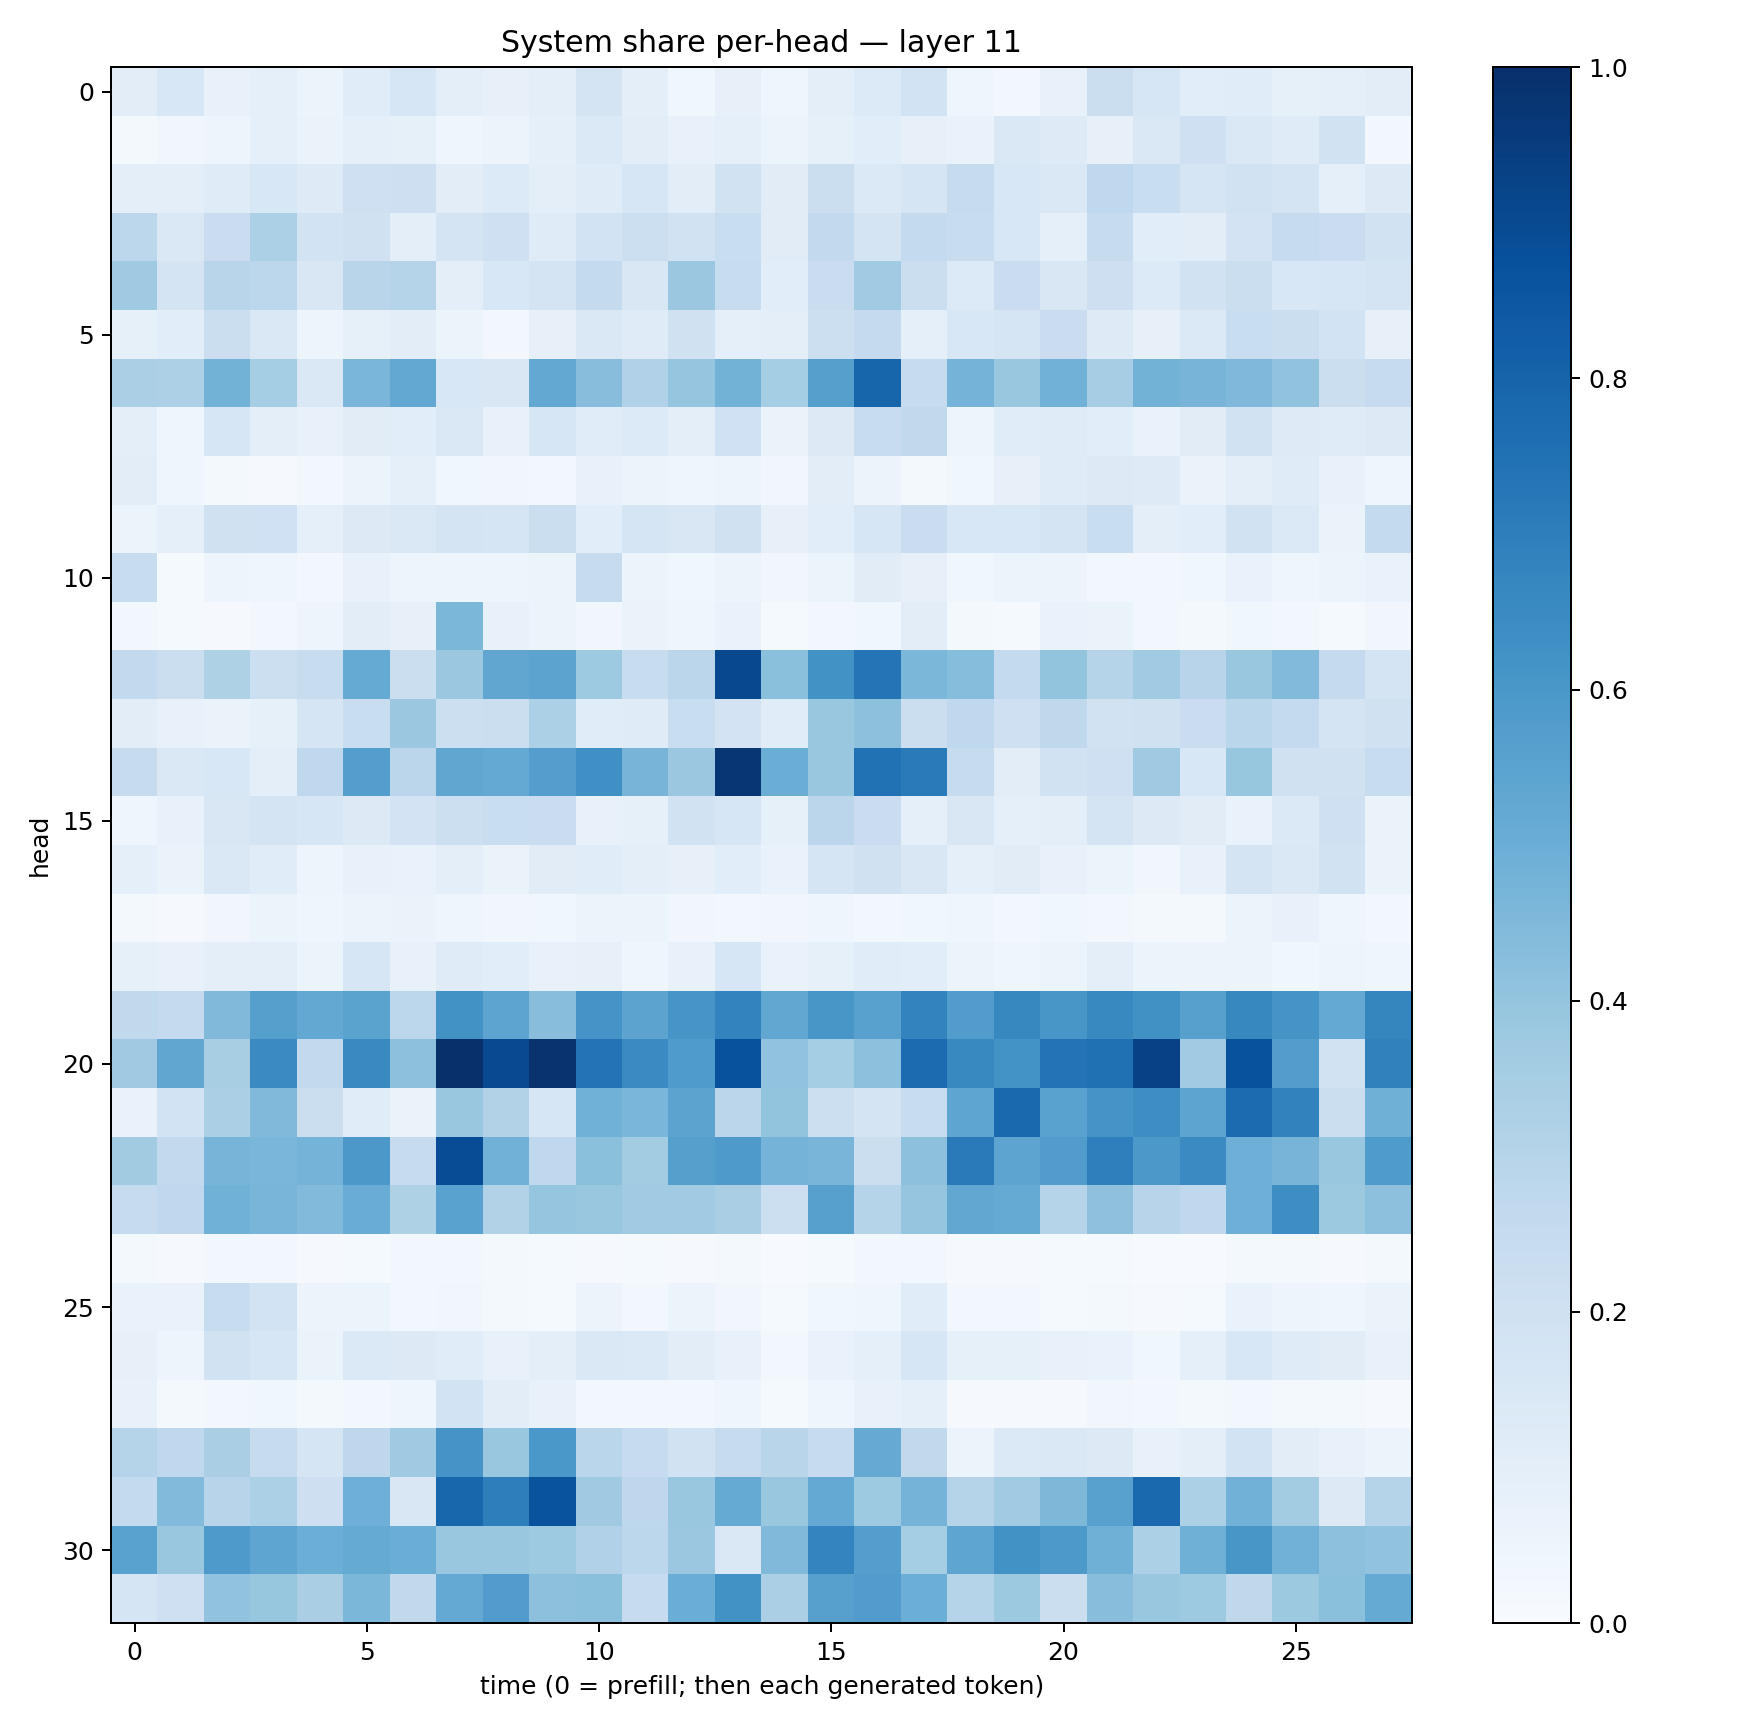

Values plotted in this chart, from the file beside it:
0.10350232, 0.15534286, 0.07545821, 0.08617912, 0.060073514, 0.11441099, 0.15934463, 0.09532039, 0.078804046, 0.10024109, 0.17677945, 0.100110345, 0.038451772, 0.08088417, 0.03934427, 0.09458861, 0.13287082, 0.18436812, 0.0443667, 0.028392514, 0.07226584, 0.22477663, 0.15632115, 0.10881425
0.02266, 0.03205, 0.0504, 0.09183, 0.06575, 0.09053, 0.08362, 0.04335, 0.056, 0.08739, 0.1389, 0.1047, 0.07245, 0.0887, 0.0597, 0.0825, 0.1062, 0.07821, 0.06869, 0.1421, 0.1218, 0.0808, 0.1437, 0.2079
0.09424, 0.09904, 0.1205, 0.156, 0.1238, 0.2044, 0.2145, 0.1027, 0.135, 0.09642, 0.1179, 0.1611, 0.1036, 0.1911, 0.1116, 0.2195, 0.138, 0.1664, 0.2431, 0.1542, 0.1438, 0.2682, 0.2334, 0.1678
0.2787, 0.1455, 0.2288, 0.3304, 0.1871, 0.198, 0.09671, 0.1743, 0.2107, 0.1183, 0.1849, 0.218, 0.1918, 0.2309, 0.1129, 0.259, 0.172, 0.2552, 0.2399, 0.153, 0.09137, 0.2423, 0.1071, 0.1046
0.3707, 0.1793, 0.2922, 0.2781, 0.1506, 0.2918, 0.3001, 0.09404, 0.1532, 0.1763, 0.2553, 0.1501, 0.3828, 0.239, 0.1058, 0.2302, 0.3639, 0.2209, 0.1337, 0.2282, 0.1487, 0.212, 0.1344, 0.1899
0.08312, 0.109, 0.2209, 0.1468, 0.05035, 0.08534, 0.1035, 0.05409, 0.02969, 0.07871, 0.1414, 0.1186, 0.1968, 0.08864, 0.0977, 0.218, 0.2522, 0.09359, 0.1552, 0.1668, 0.2293, 0.1247, 0.07986, 0.1379
0.334, 0.3248, 0.4768, 0.3518, 0.1443, 0.4642, 0.5264, 0.1541, 0.1508, 0.5253, 0.4291, 0.3188, 0.3963, 0.4776, 0.3518, 0.5657, 0.7945, 0.2441, 0.4739, 0.3884, 0.483, 0.3477, 0.4788, 0.4694
0.09887, 0.04194, 0.1587, 0.1002, 0.07132, 0.1098, 0.1074, 0.1418, 0.07702, 0.1591, 0.1171, 0.1352, 0.09422, 0.2013, 0.06549, 0.1309, 0.2388, 0.265, 0.04877, 0.1148, 0.1195, 0.1078, 0.06696, 0.1098
0.102, 0.04485, 0.02091, 0.01001, 0.02777, 0.06027, 0.09107, 0.03816, 0.0332, 0.02866, 0.07368, 0.06147, 0.03961, 0.05039, 0.03218, 0.1047, 0.0556, 0.01621, 0.03901, 0.08203, 0.1199, 0.1316, 0.122, 0.06471
0.0621, 0.08734, 0.1972, 0.2003, 0.08596, 0.1278, 0.1422, 0.1739, 0.1658, 0.2205, 0.1058, 0.1653, 0.1507, 0.1972, 0.07982, 0.1058, 0.1564, 0.2274, 0.1542, 0.1555, 0.1765, 0.2336, 0.09494, 0.1085
0.236, 0.01351, 0.04858, 0.04577, 0.02706, 0.07071, 0.04743, 0.04951, 0.0483, 0.05197, 0.2445, 0.0565, 0.03672, 0.05797, 0.03472, 0.06009, 0.1127, 0.0792, 0.03856, 0.05927, 0.05775, 0.02656, 0.02953, 0.03876
0.03104, 0.01257, 0.01078, 0.03019, 0.04733, 0.1037, 0.07912, 0.4576, 0.07507, 0.05667, 0.03246, 0.06387, 0.04329, 0.0691, 0.01523, 0.02722, 0.03902, 0.1046, 0.01663, 0.01208, 0.06798, 0.06342, 0.02763, 0.02321
0.2588, 0.2255, 0.322, 0.2153, 0.2375, 0.5184, 0.2249, 0.3807, 0.533, 0.5433, 0.375, 0.2379, 0.283, 0.9031, 0.4187, 0.6242, 0.7361, 0.4599, 0.4308, 0.2568, 0.4014, 0.2972, 0.3634, 0.2942
0.1035, 0.07615, 0.06283, 0.08458, 0.1643, 0.2305, 0.3815, 0.2158, 0.2231, 0.332, 0.1157, 0.1196, 0.2323, 0.1813, 0.1148, 0.3837, 0.416, 0.2263, 0.269, 0.2076, 0.2696, 0.1907, 0.1968, 0.2275
0.2451, 0.1475, 0.1525, 0.09625, 0.268, 0.5679, 0.2843, 0.5342, 0.5224, 0.5676, 0.6297, 0.4715, 0.3815, 0.9759, 0.5033, 0.3831, 0.749, 0.7116, 0.2449, 0.1023, 0.1939, 0.2061, 0.3703, 0.154
0.04156, 0.07808, 0.1512, 0.1719, 0.1625, 0.1296, 0.1812, 0.2168, 0.2315, 0.2287, 0.07514, 0.08583, 0.1933, 0.1591, 0.08423, 0.2813, 0.2304, 0.09097, 0.1499, 0.09229, 0.1001, 0.1733, 0.1303, 0.1128
0.09063, 0.06331, 0.1469, 0.1161, 0.04776, 0.07796, 0.06693, 0.09873, 0.06623, 0.1108, 0.1157, 0.09524, 0.07907, 0.1067, 0.06943, 0.1646, 0.1982, 0.1503, 0.09296, 0.1113, 0.07205, 0.06088, 0.034, 0.07306
0.01656, 0.009597, 0.03181, 0.06083, 0.04602, 0.05665, 0.06278, 0.04343, 0.03298, 0.03896, 0.0508, 0.05992, 0.03377, 0.02997, 0.03435, 0.04155, 0.02681, 0.03823, 0.04095, 0.02608, 0.03795, 0.0262, 0.02013, 0.02312
0.08464, 0.07203, 0.09766, 0.0996, 0.062, 0.1564, 0.07105, 0.1199, 0.1061, 0.07341, 0.07987, 0.03994, 0.07121, 0.1589, 0.06873, 0.08527, 0.1139, 0.1059, 0.05294, 0.04065, 0.0621, 0.09617, 0.05189, 0.05734
0.2634, 0.2528, 0.449, 0.566, 0.5246, 0.5499, 0.2812, 0.6225, 0.5406, 0.4277, 0.6122, 0.5462, 0.608, 0.6793, 0.5298, 0.6017, 0.5552, 0.6787, 0.5767, 0.6612, 0.603, 0.6578, 0.6275, 0.5611
0.3707, 0.533, 0.3414, 0.6507, 0.2599, 0.6561, 0.4178, 0.9945, 0.9019, 0.9862, 0.7394, 0.6519, 0.5827, 0.8738, 0.4039, 0.3539, 0.4172, 0.77, 0.6575, 0.6203, 0.7389, 0.753, 0.9321, 0.3654
0.06996, 0.1838, 0.3344, 0.4462, 0.2207, 0.1154, 0.0655, 0.3865, 0.3117, 0.162, 0.487, 0.4632, 0.5461, 0.2847, 0.3994, 0.2186, 0.1767, 0.2378, 0.5355, 0.7817, 0.5518, 0.6094, 0.637, 0.5401
0.363, 0.2592, 0.4693, 0.4615, 0.4732, 0.5962, 0.2487, 0.8883, 0.4808, 0.2674, 0.4191, 0.3567, 0.5644, 0.5885, 0.4755, 0.4653, 0.2252, 0.4167, 0.7147, 0.5423, 0.5781, 0.6951, 0.595, 0.6517
0.2423, 0.2658, 0.4848, 0.4681, 0.4452, 0.5073, 0.3215, 0.5527, 0.3148, 0.3947, 0.3905, 0.3641, 0.3653, 0.336, 0.215, 0.5608, 0.3002, 0.3946, 0.5289, 0.5186, 0.3038, 0.4114, 0.2939, 0.2684
0.01735, 0.01022, 0.02548, 0.02679, 0.008522, 0.01264, 0.02635, 0.02456, 0.01896, 0.0142, 0.01076, 0.01253, 0.01032, 0.01638, 0.005826, 0.01367, 0.02789, 0.02901, 0.007991, 0.009606, 0.01249, 0.0149, 0.004527, 0.005269
0.06825, 0.06683, 0.2377, 0.1865, 0.05525, 0.05912, 0.02376, 0.03433, 0.02119, 0.01555, 0.05693, 0.02942, 0.05909, 0.03397, 0.015, 0.03877, 0.04331, 0.1153, 0.02901, 0.02581, 0.01345, 0.01891, 0.009152, 0.01493
0.08069, 0.05076, 0.1913, 0.1632, 0.06317, 0.1374, 0.1325, 0.1167, 0.07124, 0.09428, 0.1429, 0.1368, 0.102, 0.07493, 0.0278, 0.06804, 0.09178, 0.1596, 0.08572, 0.08404, 0.07127, 0.06872, 0.03797, 0.09126
0.07757, 0.02278, 0.02405, 0.03771, 0.01819, 0.02742, 0.0425, 0.1859, 0.1032, 0.07341, 0.0296, 0.02599, 0.02625, 0.04417, 0.01411, 0.04348, 0.07366, 0.08853, 0.008753, 0.009709, 0.009886, 0.0314, 0.03076, 0.01644
0.2969, 0.2667, 0.339, 0.2427, 0.1646, 0.2747, 0.3698, 0.6106, 0.386, 0.601, 0.2885, 0.2483, 0.195, 0.2423, 0.2927, 0.2472, 0.513, 0.2626, 0.06206, 0.138, 0.1452, 0.1258, 0.07223, 0.09987
0.2559, 0.4433, 0.2964, 0.3292, 0.2137, 0.495, 0.1514, 0.7921, 0.6976, 0.8651, 0.3682, 0.2765, 0.3836, 0.5187, 0.3853, 0.5213, 0.3736, 0.4742, 0.3025, 0.3633, 0.4563, 0.5558, 0.7818, 0.3308
0.5545, 0.3849, 0.5876, 0.5374, 0.4978, 0.5158, 0.5007, 0.3849, 0.3833, 0.3741, 0.3192, 0.2798, 0.3802, 0.1484, 0.4456, 0.673, 0.5677, 0.3535, 0.5352, 0.6246, 0.5912, 0.4897, 0.3287, 0.4899
0.1685, 0.2059, 0.403, 0.3924, 0.3361, 0.4601, 0.2647, 0.5205, 0.5776, 0.4157, 0.4198, 0.2491, 0.5035, 0.6244, 0.3348, 0.5618, 0.5765, 0.4986, 0.2973, 0.3752, 0.2228, 0.4291, 0.3903, 0.3721
